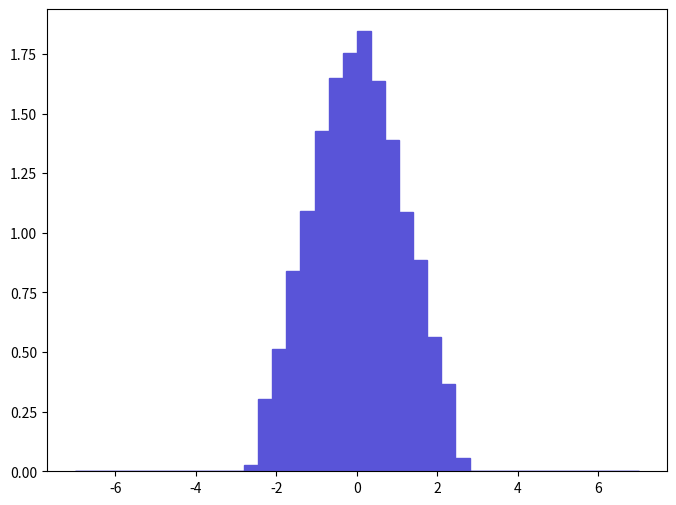

Write Python code to recreate this figure. (Note: this script raises an exception after producing the figure.)
def selection_6():

    # Library import
    import numpy
    import matplotlib
    import matplotlib.pyplot   as plt
    import matplotlib.gridspec as gridspec

    # Library version
    matplotlib_version = matplotlib.__version__
    numpy_version      = numpy.__version__

    # Histo binning
    xBinning = numpy.linspace(-7.0,7.0,41,endpoint=True)

    # Creating data sequence: middle of each bin
    xData = numpy.array([-6.825,-6.475,-6.125,-5.775,-5.425,-5.075,-4.725,-4.375,-4.025,-3.675,-3.325,-2.975,-2.625,-2.275,-1.925,-1.575,-1.225,-0.875,-0.525,-0.175,0.175,0.525,0.875,1.225,1.575,1.925,2.275,2.625,2.975,3.325,3.675,4.025,4.375,4.725,5.075,5.425,5.775,6.125,6.475,6.825])

    # Creating weights for histo: y7_ETA_0
    y7_ETA_0_weights = numpy.array([0.0,0.0,0.0,0.0,0.0,0.0,0.0,0.0,0.0,0.0,0.0,0.0,0.02778975189,0.304143420685,0.514110434965,0.838324157015,1.09306307434,1.42499709692,1.65040211224,1.75384211928,1.84493112548,1.6365071113,1.3910310946,1.08688807392,0.887728160375,0.56197053822,0.36744222499,0.05557950378,0.0,0.0,0.0,0.0,0.0,0.0,0.0,0.0,0.0,0.0,0.0,0.0])

    # Creating a new Canvas
    fig   = plt.figure(figsize=(8,6),dpi=80)
    frame = gridspec.GridSpec(1,1)
    pad   = fig.add_subplot(frame[0])

    # Creating a new Stack
    pad.hist(x=xData, bins=xBinning, weights=y7_ETA_0_weights,\
             label="$unweighted\_events$", histtype="stepfilled", rwidth=1.0,\
             color="#5954d8", edgecolor="#5954d8", linewidth=1, linestyle="solid",\
             bottom=None, cumulative=False, normed=False, align="mid", orientation="vertical")


    # Axis
    plt.rc('text',usetex=False)
    plt.xlabel(r"$\eta$ $[ a_{1} ]$ ",\
               fontsize=16,color="black")
    plt.ylabel(r"$\mathrm{Events}$ $(\mathcal{L}_{\mathrm{int}} = 10\ \mathrm{fb}^{-1})$ ",\
               fontsize=16,color="black")

    # Boundary of y-axis
    ymax=(y7_ETA_0_weights).max()*1.1
    #ymin=0 # linear scale
    ymin=min([x for x in (y7_ETA_0_weights) if x])/100. # log scale
    plt.gca().set_ylim(ymin,ymax)

    # Log/Linear scale for X-axis
    plt.gca().set_xscale("linear")
    #plt.gca().set_xscale("log",nonposx="clip")

    # Log/Linear scale for Y-axis
    #plt.gca().set_yscale("linear")
    plt.gca().set_yscale("log",nonposy="clip")

    # Saving the image
    plt.savefig('../../HTML/MadAnalysis5job_0/selection_6.png')
    plt.savefig('../../PDF/MadAnalysis5job_0/selection_6.png')
    plt.savefig('../../DVI/MadAnalysis5job_0/selection_6.eps')

# Running!
if __name__ == '__main__':
    selection_6()
